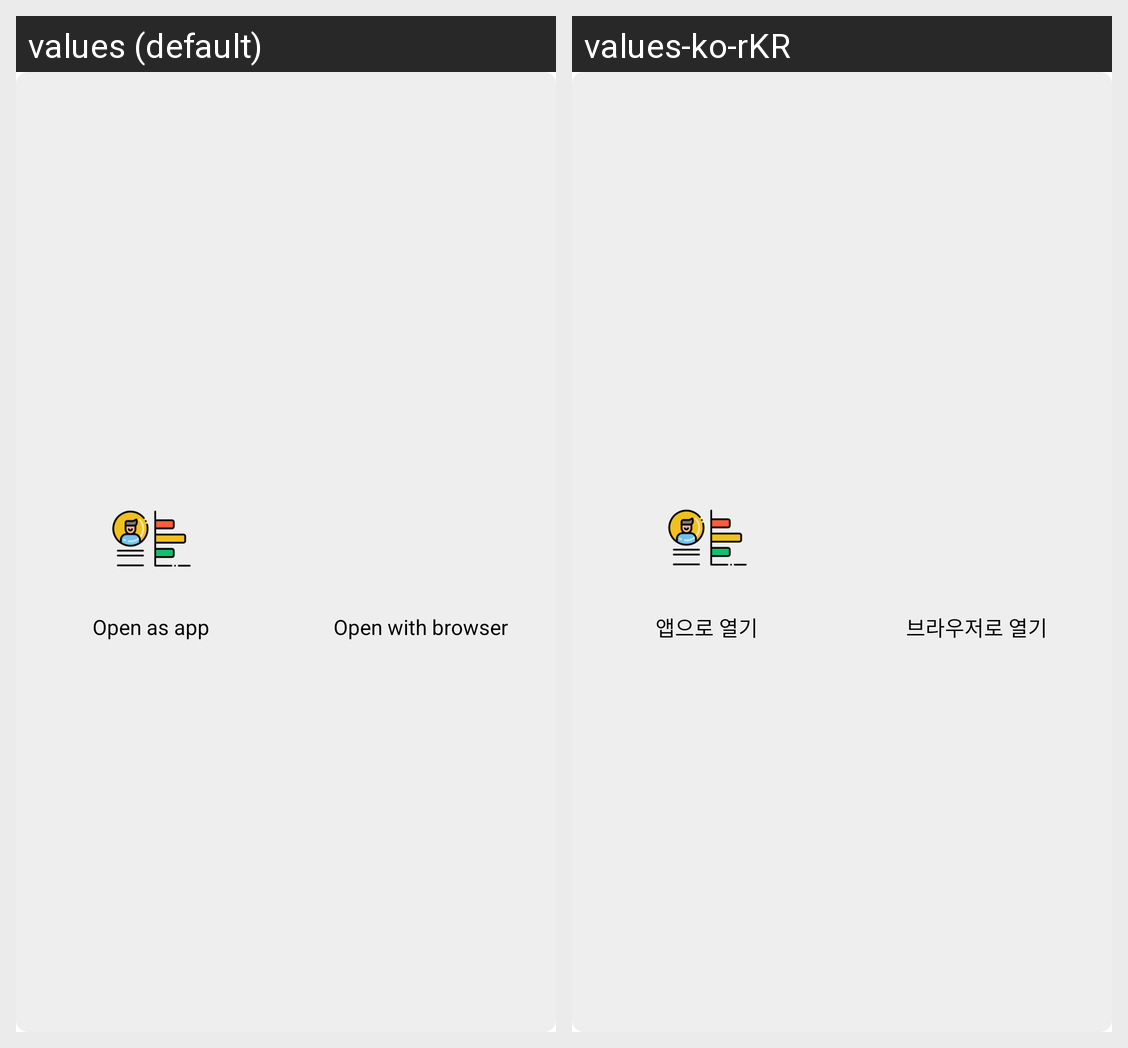

This grid shows one Android layout under two languages. Give, for every string resource on the screen, its name, the default text and each shown locale's text.
Android screen res/layout/dialog_web_select.xml rendered under 2 locales, left to right: values (default), values-ko-rKR. Device: Nexus 5 (rendered at 1080×1920; each locale shown at half size, 540×960, under a caption strip naming it); theme Theme.Portfolio.
Strings drawn on this screen, with the default value and each locale's value (text and hints the layout hard-codes, and strings that could not be matched under every locale, appear in the picture but are not listed):

web_select_app
  values: Open as app
  values-ko-rKR: 앱으로 열기

web_select_browser
  values: Open with browser
  values-ko-rKR: 브라우저로 열기
